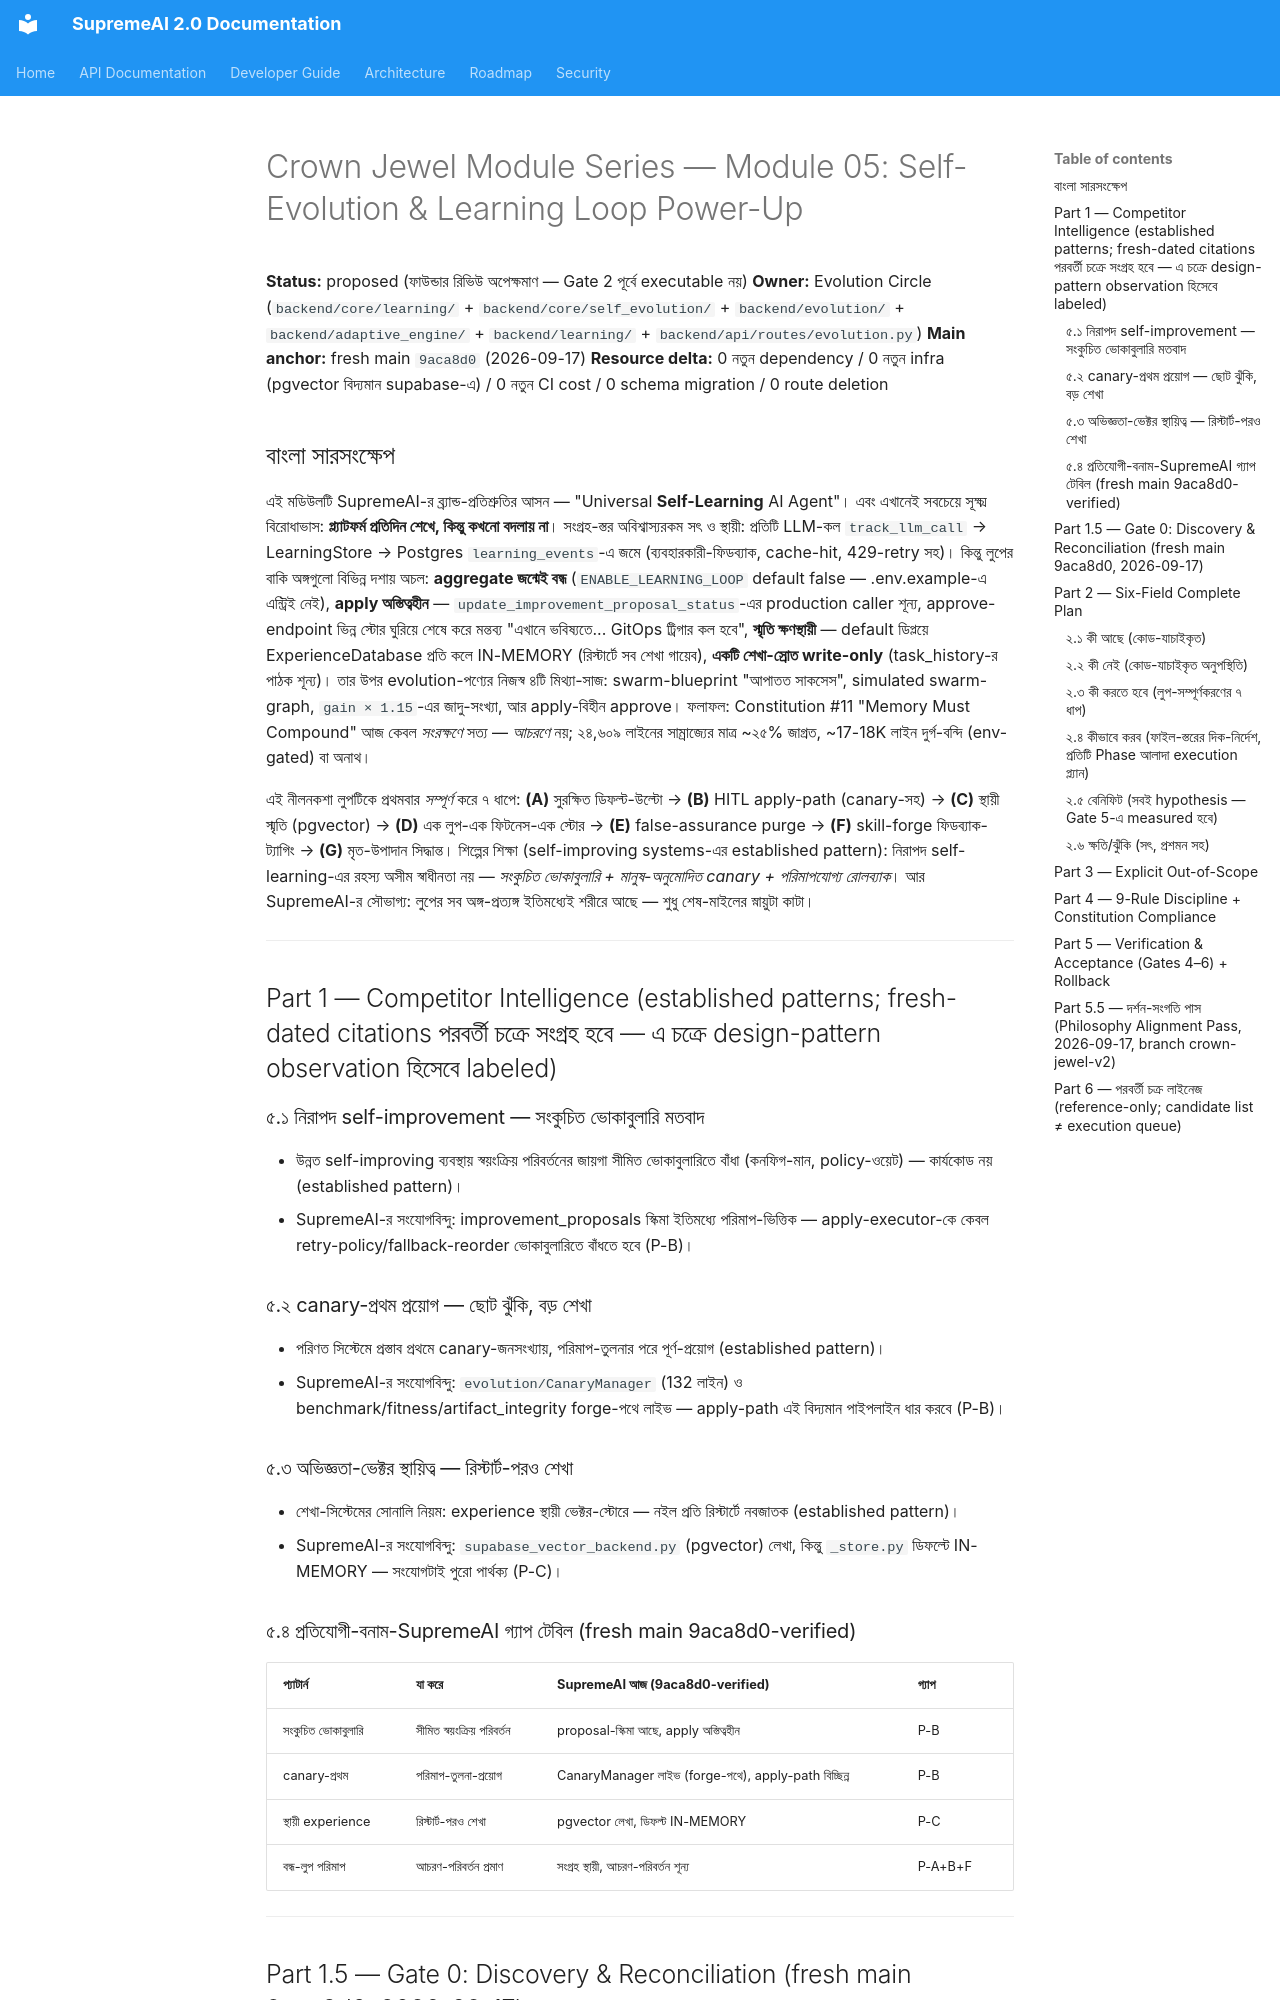

repository: SaifulHaqueNiloy/supremeai · page: plans/crown_jewel_series/MODULE_05_SELF_EVOLUTION_POWER_UP_2026-09-17/index.html · generator: mkdocs

---
id: crown-jewel-module-05-self-evolution-power-up-v1-2026-09-17
title: "Crown Jewel Module Series — Module 05: Self-Evolution & Learning Loop Power-Up ('Universal Self-Learning' প্রতিশ্রুতিকে সত্য করা — সংগ্রহ হয় কিন্তু আচরণ বদলায় না এমন লুপের শেষ-মাইল জোড়ার পূর্ণাঙ্গ নীলনকশা, বাংলা)"
status: proposed
document_role: architecture
owner_circle: Evolution Circle (backend/core/learning/ + backend/core/self_evolution/ + backend/evolution/ + backend/adaptive_engine/ + backend/learning/ + backend/api/routes/evolution.py + backend/core/startup/agents.py-লার্নিং-অংশ)
target_scope: supremeai_internal
scope: "Crown Jewel Module Series-এর চক্র ৫ — একটি মডিউল (Self-Evolution & Learning Loop), একটি সম্পূর্ণ power-up নীলনকশা। কী আছে → কী নেই → কী করতে হবে → কীভাবে করব → বেনিফিট → ক্ষতি/ঝুঁকি (Gate 1 six-field) — fresh main 9aca8d0 (2026-09-17) sed/grep/wc-যাচাইকৃত কোড-প্রমাণে; PLAN_LIFECYCLE_POLICY.md কঠোর অনুসরণ; প্রতিটি ধাপে flag+kill-switch; 721-route surface-এ zero-regression লক্ষ্য"
depends_on:
  - "backend/core/llm/telemetry.py (track_llm_call → _record_durable L153-192 → LearningStore.record_event → Postgres learning_events — সংগ্রহ-স্তর লাইভ ও স্থায়ী)"
  - "backend/core/learning/ (store.py LearningStore 697 লাইন; loop.py LearningLoopAgent L55 — startup agents.py:209-এ ENABLE_LEARNING_LOOP default false-গেট; provider_scorer.py:169-170 get_adaptive_routing_enabled default OFF)"
  - "backend/core/self_evolution/ (7,764 লাইন — FitnessEngine 299 লাইন লাইভ completion.py:362-374; AutoSkillCreator 587 লাইন /api/v1/evolution/forge-এ লাইভ; বাকি বেশিরভাগ env-gated/dormant)"
  - "backend/database/supabase_client.py (L1497 update_improvement_proposal_status — production caller শূন্য: grep = definition + warning-log + 1 টেস্ট)"
  - "backend/adaptive_engine/_store.py (L38-58 — SUPABASE_ALLOW_DB_DEGRADATION=false হলে প্রতি কলে fresh IN-MEMORY connection — প্রোডাকশনে ক্ষণস্থায়ী স্মৃতি)"
  - "backend/core/unified_learning.py (L598-600 _persist stub 'Would save to database here' + pass — মৃত-লেখা ইঞ্জিন, 683 লাইন)"
  - "backend/api/routes/evolution.py (L421-432 save_swarm_blueprint আপাত-সাফল্য 'আপাতত সাকসেস রেসপন্স রিটার্ন করছি'; L261-273 swarm-graph simulated)"
  - "backend/evolution/advanced_evolution_engine.py (L45 — evolutionary_gain = overall_gain * 1.15 — ফেব্রিকেটেড 15% বৃদ্ধি)"
  - "backend/evolution/ (auto_skill_creator-forge পথে canary/benchmark/fitness/artifact_integrity লাইভ L458-461; MemoryConsolidator 247 লাইন dormant)"
  - "backend/learning/ (pattern_recognizer একমাত্র নাগালযোগ্য living_engine.py:27 দিয়ে; hypothesis/outcome/bridge/evidence dormant)"
  - ".env.example (L134 ENABLE_EVOLUTION=false; ENABLE_LEARNING_LOOP-এর কোনো entry নেই)"
  - "docs/audits/SUPREMEAI_CANONICAL_DEFECT_AND_FAILURE_REGISTER.md (§7.1 tools/learning fakes L730-734; resource_registry L123-129 NotImplemented)"
  - "docs/plans/features/SUPREMEAI_REAL_INTELLIGENCE_EVOLUTION_PLAN.md (১০-ধাপ Cognitive Loop সংজ্ঞা L15-40)"
  - "README.md Constitution #11 'Memory Must Compound' (L167)"
implements:
  - "শেষ-মাইল apply-path — proposal→approve→canary→প্রয়োগ: প্রথমবার এন্ড-টু-এন্ড পরিমাপযোগ্য আচরণ-পরিবর্তন (মানুষ-অনুমোদিত)"
  - "সুরক্ষিত লুপ-ডিফল্ট — ENABLE_LEARNING_LOOP=true + bounded exploration: লুপ পর্যবেক্ষণ→প্রস্তাব→অন্বেষণ শুরু করবে"
  - "Constitution #11-এর প্রয়োগ-অর্থ: সংরক্ষণে নয়, আচরণে যৌগিকীকরণ (compounding in behavior, not just storage)"
supersedes: []
superseded_by: []
source_of_truth: false  # proposed বিশ্লেষণ-নীলনকশা; সম্পাদন শুধুই ফাউন্ডার অনুমোদনের পরে (Gate 2); প্রতিটি Phase আলাদা ছোট execution প্ল্যান
last_verified: "2026-09-17 (fresh main 9aca8d0: startup/agents.py L209 sed-verified 'ENABLE_LEARNING_LOOP, false'; .env.example grep ENABLE_LEARNING_LOOP = শূন্য-entry; _store.py L38-45 sed-verified IN-MEMORY; evolution.py L421-432 sed-verified আপাত-সাফল্য; advanced_evolution_engine.py L45 sed-verified *1.15; supabase_client.py:1497 caller-grep = 1 টেস্ট; unified_learning.py L598-600 sed-verified pass-stub; .env.example:134 ENABLE_EVOLUTION=false)"
code_evidence:
  - "backend/core/startup/agents.py L209 — `if os.getenv('ENABLE_LEARNING_LOOP', 'false')...` — aggregate-স্তর ডিফল্ট বন্ধ; .env.example-এ এন্ট্রিই নেই → কেউ আবিষ্কারও করতে পারে না"
  - "backend/database/supabase_client.py L1497 — update_improvement_proposal_status — improvement_proposals-এর একমাত্র apply-দরজা; grep: definition + warning + 1 টেস্ট — production apply-executor অস্তিত্বহীন"
  - "backend/api/routes/evolution.py L381-417 — /proposals/{id}/approve ভিন্ন স্টোরের (SQLAlchemy CodeProposal) মিউটেট করে, শেষে মন্তব্য 'এখানে ভবিষ্যতে আমাদের অটোনোমাস মার্জ লজিক বা GitOps ট্রিগার কল হবে' — অনুমোদন হয়, প্রয়োগ হয় না"
  - "backend/adaptive_engine/_store.py L38-58 — SUPABASE_ALLOW_DB_DEGRADATION=false (ডিফল্ট) → প্রতি কলে IN-MEMORY — ExperienceDatabase-এর সব শেখা রিস্টার্টে মুছে যায়; supabase_vector_backend.py (pgvector) লেখা কিন্তু অব্যবহৃত"
  - "backend/core/llm/completion.py L378-401 — ENABLE_EVOLUTION_LEARNING=true হলে EvolutionEngine.learn_from_success চলে কিন্তু শুধু task_history লেখে — পাঠক শূন্য (write-only learning)"
  - "backend/evolution/advanced_evolution_engine.py L45 — evolutionary_gain = overall_gain × 1.15 — কোনো ভিত্তি ছাড়া ফেব্রিকেটেড ১৫% বৃদ্ধি"
  - "backend/api/routes/evolution.py L421-432 — save_swarm_blueprint: 'আপাতত সাকসেস রেসপন্স রিটার্ন করছি' + সময়-ভিত্তিক fake flow_id; L261-273 swarm-graph 'Simulated…prototype'"
  - "backend/core/unified_learning.py L598-600 — _persist: 'Would save to database/vector store here' + pass — 683-লাইন ইঞ্জিন স্মৃতিহীন; ৪টি deprecated wrapper এটিকে খাওয়ায়"
  - "backend/core/self_evolution/ — digital_twin (2,220), adversarial_defense (612), ewc (551), neural_symbolic (696), federated (21), EvolutionReActAgent (153) — মোট ~4.9K লাইন zero production caller"
  - "backend/core/llm/completion.py L362-374 — FitnessEngine.track_execution প্রতি সাফল্যে লাইভ — একমাত্র সবসময়-জাগ্রত শেখা-রেখা; L158-181 — adaptive exploration কেবল চেইন-লেজে ১ candidate, গেট OFF"
test_evidence: "none yet — প্রতিটি Phase-এর execution প্ল্যান সংজ্ঞায়িত করবে; সমষ্টিগত চুক্তি: (১) apply-path integration টেস্ট (proposal→approve→canary→bounded apply→প্রস্তাব PROMOTED), (২) গেট-অন টেস্ট (ENABLE_LEARNING_LOOP=true-তে run_cycle প্রস্তাব-তৈরি), (৩) বিদ্যমান ~4,100 টেস্ট-LOC (test_learning_store 525, test_llm_gateway_completion 1,001, test_sprint56_adaptation_promotion 176, test_governed_self_evolution_closed_loop 179) zero regression, (৪)
